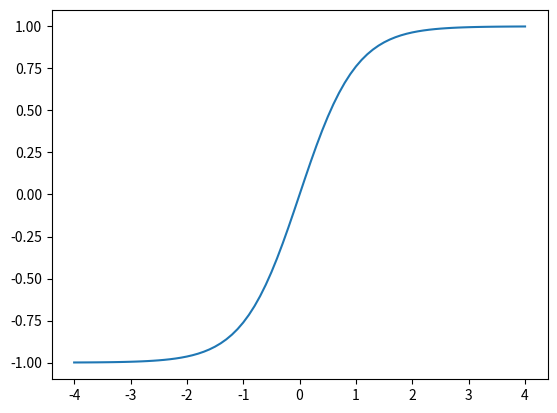

Here is the Python script that generated this plot:
#!/usr/bin/env python3
import numpy as np
import matplotlib.pyplot as plt
#
xlist=np.arange(-4,4.05,0.1)
ylist=np.tanh(xlist)
plt.plot(xlist,ylist)
plt.show()
